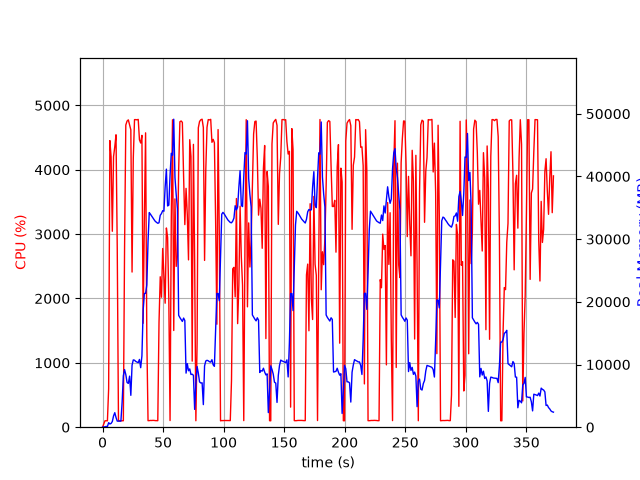

The file beside this chart, header and first rows:
elapsed_time, nproc, cpu, mem_real, mem_virtual
3.695487976074219e-05, 1, 0.0, 6.75, 3185
1.006, 1, 48.7, 32.47, 133
2.013, 1, 99.3, 67.27, 173
3.02, 1, 100.3, 123.3, 235
4.028, 1, 99.2, 104.4, 771.0
5.036, 1, 597.1, 723.9, 4798
6.055, 1, 4453, 514.8, 5182
7.061, 1, 4198, 601.7, 5218
8.077, 1, 3044, 903.5, 5802
9.09, 1, 4204, 1802, 7082
10.11, 1, 4358, 2318, 8618
11.13, 1, 4543, 1552, 8618
12.14, 1, 2782, 969.4, 9690
13.15, 1, 100.3, 970.4, 9690
14.16, 1, 99.3, 970.4, 9690
15.17, 1, 100.2, 970.4, 9690
16.17, 1, 100.4, 3984, 25368
17.18, 1, 100.2, 8196, 25368
18.19, 1, 2782, 9189, 25453
19.21, 1, 4695, 8396, 25488
20.25, 1, 4756, 7142, 25488
21.3, 1, 4775, 6980, 25488
22.35, 1, 4698, 8144, 26310
23.37, 1, 4620, 5083, 26322
24.38, 1, 2410, 9894, 26336
25.39, 1, 4181, 10735, 26336
26.41, 1, 4779, 10684, 26336
27.43, 1, 4779, 10488, 26336
28.45, 1, 4776, 10388, 26336
29.47, 1, 4782, 10296, 26336
30.49, 1, 4465, 10808, 26336
31.5, 1, 4416, 9494, 26336
32.52, 1, 4535, 11370, 29424
33.54, 1, 1615, 18680, 41676
34.55, 1, 3257, 21343, 41676
35.56, 1, 4574, 21343, 41676
36.57, 1, 1383, 22677, 62156
37.57, 1, 101.3, 29604, 62156
38.58, 1, 102.3, 34236, 62156
39.59, 1, 105.1, 33971, 62156
40.6, 1, 104.3, 33670, 62156
41.6, 1, 106.1, 33391, 62156
42.61, 1, 105.2, 33093, 62156
43.62, 1, 102.2, 32825, 62156
44.63, 1, 102.3, 32663, 62156
45.63, 1, 101.3, 32523, 62156
46.64, 1, 1627, 32612, 62156
47.66, 1, 2338, 33804, 62156
48.68, 1, 2020, 34079, 62156
49.69, 1, 2776, 34540, 62156
50.7, 1, 2359, 34452, 62156
51.71, 1, 1927, 38334, 62156
52.73, 1, 3095, 41166, 62156
53.74, 1, 2949, 35289, 62156
54.76, 1, 1951, 35423, 86732
55.77, 1, 103.2, 40165, 86732
56.77, 1, 3223, 43697, 86732
57.79, 1, 4776, 43386, 86732
58.81, 1, 1502, 49130, 86756
59.82, 1, 3547, 39827, 86756
... 308 more rows
